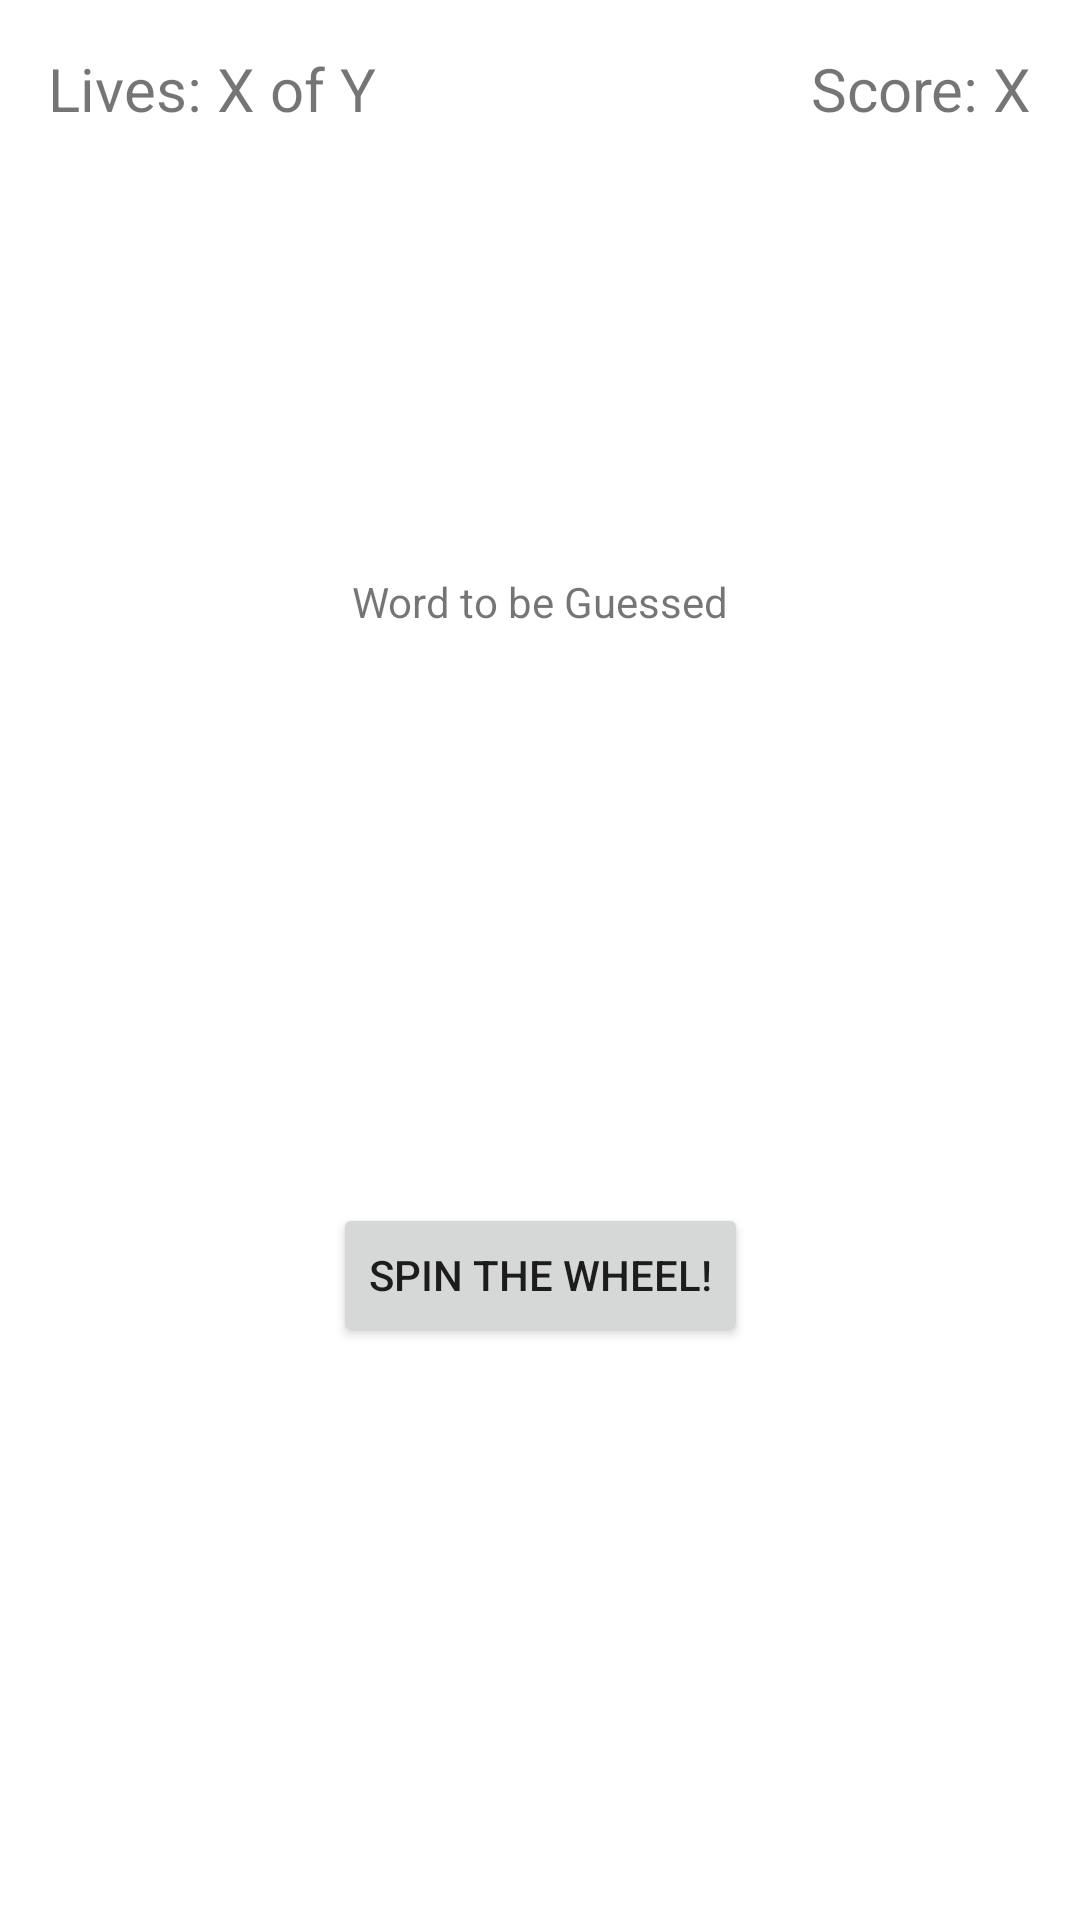

Android layout source for this screen:
<!-- AndroidManifest.xml: application theme Theme.WheelOfFortune -->
<!-- res/layout/activity_main.xml -->
<?xml version="1.0" encoding="utf-8"?>
<androidx.constraintlayout.widget.ConstraintLayout xmlns:android="http://schemas.android.com/apk/res/android"
    xmlns:app="http://schemas.android.com/apk/res-auto"
    xmlns:tools="http://schemas.android.com/tools"
    android:layout_width="match_parent"
    android:layout_height="match_parent"
    tools:context=".MainActivity">

    <TextView
        android:id="@+id/livesView"
        android:layout_width="wrap_content"
        android:layout_height="wrap_content"
        android:layout_marginStart="16dp"
        android:layout_marginTop="16dp"
        android:text="Lives: X of Y"
        android:textSize="20sp"
        app:layout_constraintStart_toStartOf="parent"
        app:layout_constraintTop_toTopOf="parent" />

    <TextView
        android:id="@+id/scoreView"
        android:layout_width="wrap_content"
        android:layout_height="wrap_content"
        android:layout_marginTop="16dp"
        android:layout_marginEnd="16dp"
        android:text="Score: X"
        android:textSize="20sp"
        app:layout_constraintEnd_toEndOf="parent"
        app:layout_constraintTop_toTopOf="parent" />

    <TextView
        android:id="@+id/wordView"
        android:layout_width="wrap_content"
        android:layout_height="wrap_content"
        android:text="Word to be Guessed"
        app:layout_constraintBottom_toTopOf="@+id/spinWheelButton"
        app:layout_constraintEnd_toEndOf="parent"
        app:layout_constraintStart_toStartOf="parent"
        app:layout_constraintTop_toTopOf="parent" />

    <Button
        android:id="@+id/spinWheelButton"
        android:layout_width="wrap_content"
        android:layout_height="wrap_content"
        android:text="Spin the Wheel!"
        app:layout_constraintBottom_toBottomOf="parent"
        app:layout_constraintEnd_toEndOf="parent"
        app:layout_constraintStart_toStartOf="parent"
        app:layout_constraintTop_toBottomOf="@+id/wordView" />

</androidx.constraintlayout.widget.ConstraintLayout>
<!-- resources referenced by this layout -->
<resources>
  <style name="Theme.WheelOfFortune" parent="Theme.MaterialComponents.DayNight.DarkActionBar">
          
          <item name="colorPrimary">@color/primary_blue</item>
          <item name="colorPrimaryVariant">@color/primary_dark_blue</item>
          <item name="colorOnPrimary">@color/white</item>
          
          <item name="colorSecondary">@color/teal_200</item>
          <item name="colorSecondaryVariant">@color/teal_700</item>
          <item name="colorOnSecondary">@color/black</item>
          
          <item name="android:statusBarColor" tools:targetApi="l">?attr/colorPrimaryVariant</item>
          
      </style>
  <color name="primary_blue">#ff0a47ff</color>
  <color name="primary_dark_blue">#ff0a0aff</color>
  <color name="white">#FFFFFFFF</color>
  <color name="teal_200">#FF03DAC5</color>
  <color name="teal_700">#FF018786</color>
  <color name="black">#FF000000</color>
</resources>
